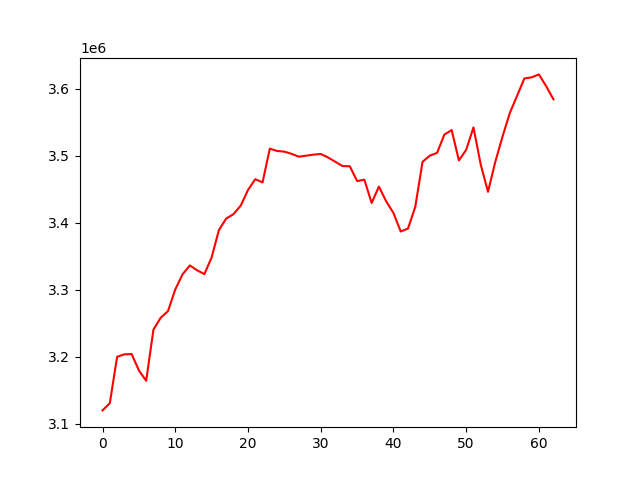

Values plotted in this chart, from the file beside it:
, 0
0, 3119841
1, 3130613
2, 3199837
3, 3203508
4, 3203946
5, 3179474
6, 3164068
7, 3240499
8, 3258191
9, 3268048
10, 3300355
11, 3322951
12, 3336247
13, 3329014
14, 3323248
15, 3348244
16, 3389014
17, 3406174
18, 3412726
19, 3425496
20, 3448828
21, 3464935
22, 3460108
23, 3510589
24, 3507078
25, 3506059
26, 3502727
27, 3498556
28, 3500053
29, 3501626
30, 3502562
31, 3497467
32, 3490963
33, 3484568
34, 3484261
35, 3462190
36, 3464216
37, 3429492
38, 3453911
39, 3431907
40, 3414435
41, 3386901
42, 3391292
43, 3423707
44, 3490897
45, 3500080
46, 3504287
47, 3531533
48, 3538292
49, 3492999
50, 3508808
51, 3542218
52, 3486832
53, 3446098
54, 3490774
55, 3528661
56, 3563792
57, 3589437
58, 3615337
59, 3616944
... 3 more rows
